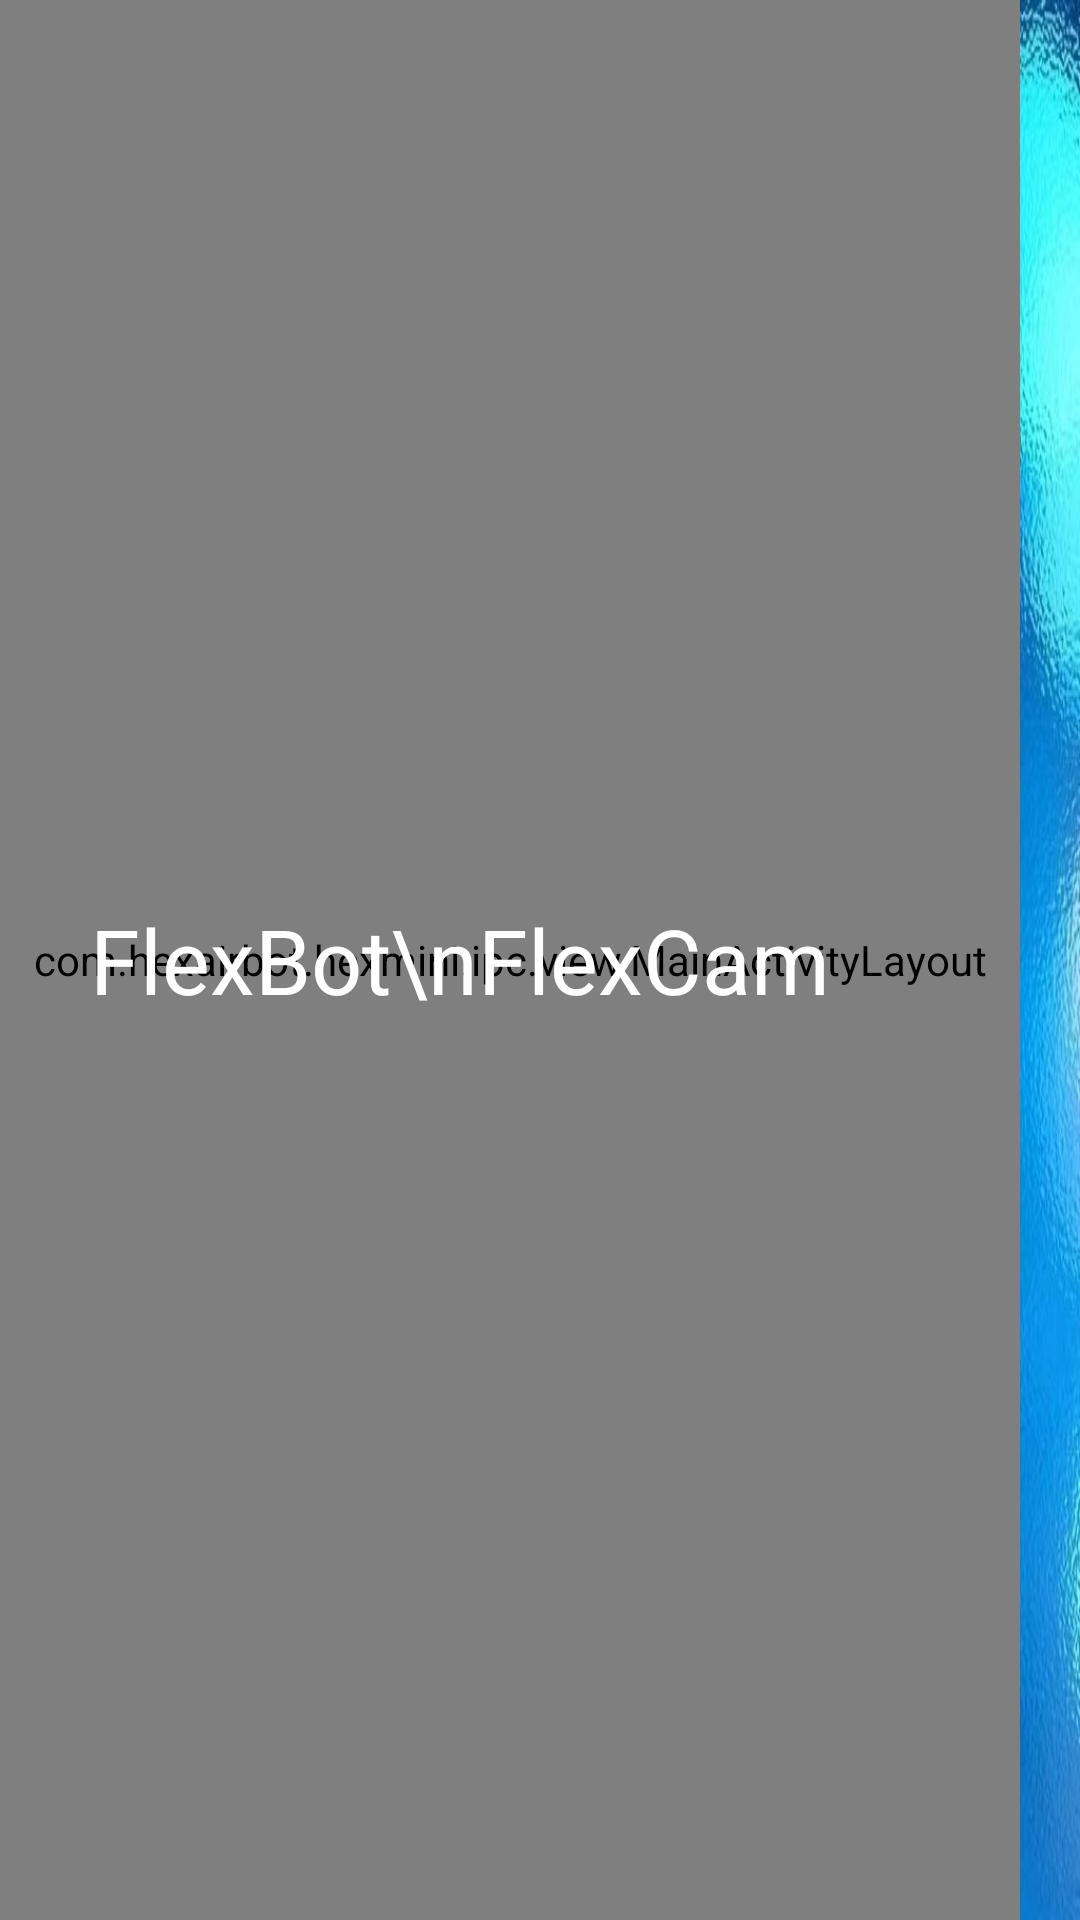

Android layout source for this screen:
<!-- AndroidManifest.xml: application theme AppTheme -->
<!-- res/layout/main_layout.xml -->
<?xml version="1.0" encoding="utf-8"?>
<RelativeLayout xmlns:android="http://schemas.android.com/apk/res/android"
    xmlns:tools="http://schemas.android.com/tools"
    android:layout_width="match_parent"
    android:layout_height="match_parent"
    android:background="@drawable/main_bg1"
    tools:context=".activity.MainActivity" >

	<com.hexairbot.hexmini.ipc.view.MainActivityLayout
	    android:id="@+id/btn_layout"
	    android:layout_width="match_parent"
	    android:layout_height="match_parent"
	    android:layout_alignParentRight="true"
	    android:layout_centerVertical="true"
	    android:layout_marginRight="20dp" />

    <TextView
        android:id="@+id/main_title"
        android:layout_width="wrap_content"
        android:layout_height="wrap_content"
        android:layout_alignParentLeft="true"
        android:layout_centerVertical="true"
        android:layout_marginLeft="30dp"
        android:text="FlexBot\nFlexCam"
        android:textAppearance="?android:attr/textAppearanceLarge"
        android:textColor="#FFFFFFFF"
        android:textSize="30sp" />
    
    <LinearLayout
        android:id="@+id/server_select"
        android:layout_width="match_parent"
        android:layout_height="wrap_content"
        android:layout_alignParentLeft="true"
        android:layout_toLeftOf="@id/btn_layout"
        android:orientation="vertical" 
	    android:visibility="gone">

        <TextView 
	        android:id="@+id/ssid"
	        android:layout_width="match_parent"
	        android:layout_height="wrap_content"
	        android:text="ssid"
	        android:textColor="#ffff0000"/>
	    <Spinner
	        android:id="@+id/spinner1"
	        android:layout_width="match_parent"
	        android:layout_height="wrap_content" />
	    
    </LinearLayout>

    <TextView
        android:id="@+id/connect_state"
        android:layout_width="wrap_content"
        android:layout_height="wrap_content"
        android:layout_alignLeft="@+id/main_title"
        android:layout_below="@+id/main_title"
	    android:text="connect state"
	    android:visibility="gone"
	    android:textColor="#ffff0000"/>

</RelativeLayout>
<!-- resources referenced by this layout -->
<resources>
  <!-- drawable main_bg1: jpg bitmap (drawable-xhdpi, 206335 bytes) -->
  <style name="AppTheme" parent="AppBaseTheme">
          
      </style>
  <style name="AppBaseTheme" parent="android:Theme.Light">
          
      </style>
</resources>
